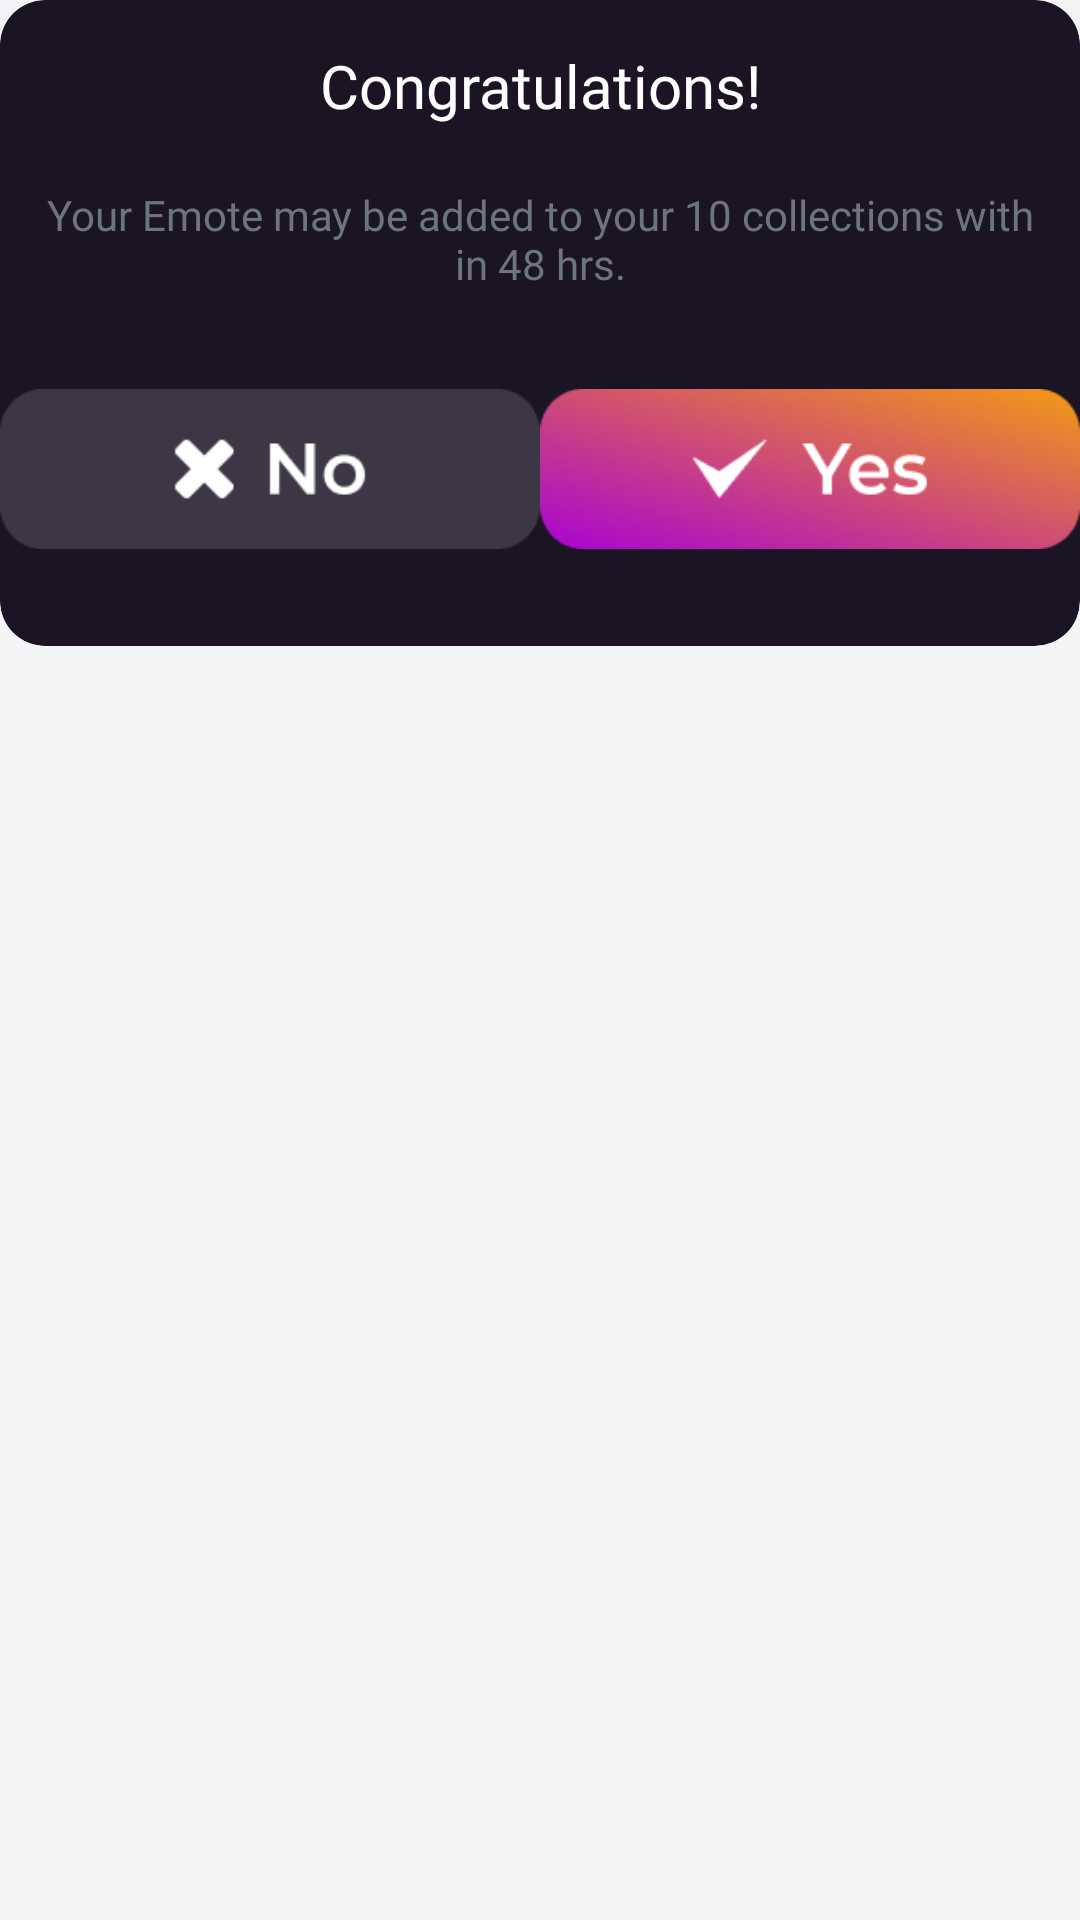

Android layout source for this screen:
<!-- AndroidManifest.xml: application theme ThemeGameLauncher -->
<!-- res/layout/congrates.xml -->
<?xml version="1.0" encoding="utf-8"?>

<LinearLayout xmlns:android="http://schemas.android.com/apk/res/android"
    xmlns:app="http://schemas.android.com/apk/res-auto"
    android:layout_width="wrap_content"
    android:layout_height="wrap_content">

    <com.google.android.material.card.MaterialCardView
        android:layout_width="wrap_content"
        android:layout_height="wrap_content"
        app:cardBackgroundColor="#1B1425"
        app:cardCornerRadius="15dp"
        app:cardElevation="0dp"
        app:cardMaxElevation="0dp">

        <LinearLayout
            android:layout_width="match_parent"
            android:layout_height="wrap_content"
            android:orientation="vertical">

            <TextView
                android:id="@+id/tv_main"
                android:layout_width="match_parent"
                android:layout_height="wrap_content"
                android:layout_marginHorizontal="15dp"
                android:layout_marginTop="15dp"
                android:fontFamily="@font/encodesans_condensed_semibold"
                android:text="Congratulations!"
                android:textAlignment="center"
                android:textColor="@color/white"
                android:textSize="20dp" />

            <TextView
                android:layout_width="match_parent"
                android:layout_height="wrap_content"
                android:layout_marginHorizontal="15dp"
                android:layout_marginTop="20dp"
                android:fontFamily="@font/encodesans_condensed_medium"
                android:text="Your Emote may be added to your 10 collections with in 48 hrs."
                android:textAlignment="center"
                android:textColor="#6C757C"
                android:textSize="14dp" />

            <LinearLayout
                android:layout_width="match_parent"
                android:layout_height="wrap_content"
                android:layout_marginTop="15dp"
                android:layout_marginBottom="15dp"
                android:orientation="horizontal">

                <ImageView
                    android:layout_width="wrap_content"
                    android:layout_height="wrap_content"
                    android:layout_weight="1"
                    android:id="@+id/iv_no"
                    android:src="@drawable/iv_no" />

                <ImageView
                    android:layout_width="wrap_content"
                    android:id="@+id/iv_yes"
                    android:layout_height="wrap_content"
                    android:layout_weight="1"
                    android:src="@drawable/iv_yes" />
            </LinearLayout>

        </LinearLayout>

    </com.google.android.material.card.MaterialCardView>

</LinearLayout>
<!-- resources referenced by this layout -->
<resources>
  <color name="white">#FFFFFF</color>
  <!-- drawable iv_no: png bitmap (drawable, 1970 bytes) -->
  <!-- drawable iv_yes: png bitmap (drawable, 27873 bytes) -->
  <style name="ThemeGameLauncher" parent="AppTheme">
          <item name="android:windowBackground">@color/background</item>
          <item name="android:windowDisablePreview">true</item>
          <item name="statusBarBackground">@color/statusBarBackground</item>
      </style>
  <style name="AppTheme" parent="Theme.MaterialComponents.Light.NoActionBar">
          
          <item name="colorPrimary">@color/colorPrimary</item>
          <item name="colorPrimaryDark">@color/white</item>
          <item name="colorAccent">@color/colorAccent</item>
      </style>
  <color name="background">#f3f4f6</color>
  <color name="statusBarBackground">#ffffff</color>
  <color name="colorPrimary">#33b87f</color>
  <color name="colorAccent">#33b87f</color>
</resources>
